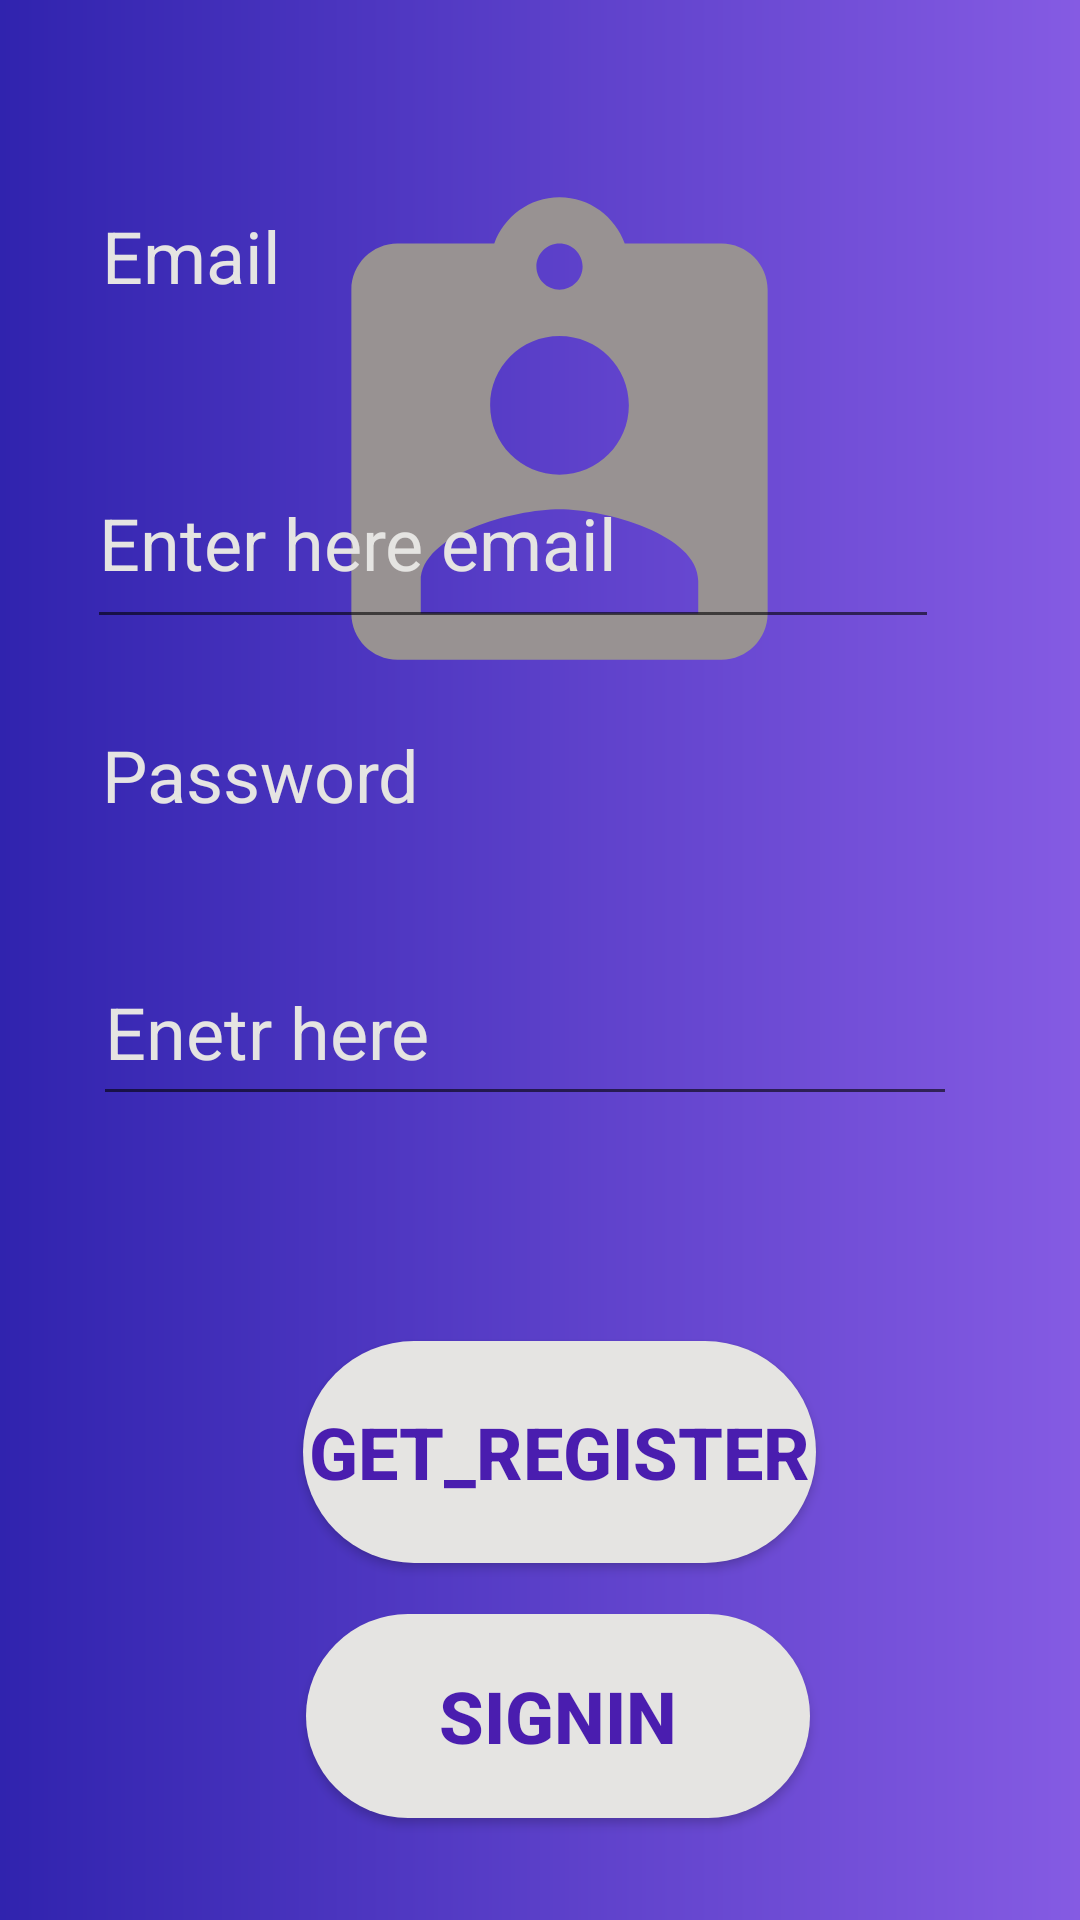

Reconstruct the res/layout file that produces this screen, plus the resources it refers to.
<!-- AndroidManifest.xml: application theme Theme.Myfood -->
<!-- res/layout/activity_register.xml -->
<?xml version="1.0" encoding="utf-8"?>
<RelativeLayout xmlns:android="http://schemas.android.com/apk/res/android"
    xmlns:app="http://schemas.android.com/apk/res-auto"
    xmlns:tools="http://schemas.android.com/tools"
    android:id="@+id/pwd"
    android:layout_width="match_parent"
    android:layout_height="match_parent"
    android:background="@drawable/home_background"
    tools:context=".registerActivity">


    <ImageView
        android:id="@+id/imageView4"
        android:layout_width="236dp"
        android:layout_height="213dp"
        android:layout_alignParentStart="true"
        android:layout_alignParentTop="true"
        android:layout_alignParentEnd="true"
        android:layout_marginStart="94dp"
        android:layout_marginTop="44dp"
        android:layout_marginEnd="81dp"
        android:contentDescription="@string/profi_image_description"
        app:layout_constraintEnd_toEndOf="parent"
        app:layout_constraintHorizontal_bias="0.52"
        app:layout_constraintStart_toStartOf="parent"
        app:layout_constraintTop_toTopOf="parent"
        app:srcCompat="@drawable/profi" />

    <Button
        android:id="@+id/sign_i"
        android:layout_width="wrap_content"
        android:layout_height="68dp"
        android:layout_alignParentStart="true"
        android:layout_alignParentEnd="true"
        android:layout_alignParentBottom="true"
        android:layout_marginStart="102dp"
        android:layout_marginEnd="90dp"
        android:layout_marginBottom="34dp"
        android:background="@drawable/round_btn"
        android:text="signin"
        android:textColor="@color/darker"
        android:textSize="24sp"
        android:textStyle="bold" />

    <Button
        android:id="@+id/g_register"
        android:layout_width="wrap_content"
        android:layout_height="74dp"
        android:layout_alignParentStart="true"
        android:layout_alignParentEnd="true"
        android:layout_alignParentBottom="true"
        android:layout_marginStart="101dp"
        android:layout_marginEnd="88dp"
        android:layout_marginBottom="119dp"
        android:background="@drawable/round_btn"
        android:text="get_register"
        android:textColor="@color/darker"
        android:textSize="24sp"
        android:textStyle="bold" />

    <EditText
        android:id="@+id/tx2"
        android:layout_width="339dp"
        android:layout_height="59dp"
        android:layout_alignParentStart="true"
        android:layout_alignParentEnd="true"
        android:layout_alignParentBottom="true"
        android:layout_marginStart="31dp"
        android:layout_marginEnd="41dp"
        android:layout_marginBottom="268dp"
        android:ems="10"
        android:hint="Enetr here"
        android:inputType="textPassword"
        android:textColor="@android:color/holo_orange_dark"
        android:textColorHint="@color/platinum"
        android:textSize="24sp" />

    <TextView
        android:id="@+id/textView7"
        android:layout_width="181dp"
        android:layout_height="49dp"
        android:layout_alignParentStart="true"
        android:layout_alignParentEnd="true"
        android:layout_alignParentBottom="true"
        android:layout_marginStart="34dp"
        android:layout_marginEnd="196dp"
        android:layout_marginBottom="349dp"
        android:text="Password"
        android:textColor="@color/platinum"
        android:textSize="24sp" />

    <EditText
        android:id="@+id/tx2"
        android:layout_width="335dp"
        android:layout_height="67dp"
        android:layout_alignParentStart="true"
        android:layout_alignParentEnd="true"
        android:layout_alignParentBottom="true"
        android:layout_marginStart="29dp"
        android:layout_marginEnd="47dp"
        android:layout_marginBottom="427dp"
        android:ems="10"
        android:hint="Enter here email"
        android:inputType="textEmailAddress"
        android:textColor="@android:color/holo_orange_dark"
        android:textColorHint="@color/platinum"
        android:textSize="24sp" />

    <TextView
        android:id="@+id/textView8"
        android:layout_width="195dp"
        android:layout_height="59dp"
        android:layout_alignParentStart="true"
        android:layout_alignParentEnd="true"
        android:layout_alignParentBottom="true"
        android:layout_marginStart="34dp"
        android:layout_marginEnd="182dp"
        android:layout_marginBottom="512dp"
        android:text="Email"
        android:textColor="@color/platinum"
        android:textSize="24sp" />

</RelativeLayout>
<!-- resources referenced by this layout -->
<resources>
  <color name="darker">#4a1daf</color>
  <color name="platinum">#e5e4e2</color>
  <!-- drawable home_background (drawable) -->
  <?xml version="1.0" encoding="utf-8"?>
  <shape xmlns:android="http://schemas.android.com/apk/res/android">
  
      <gradient
          android:startColor="@color/blue"
          android:endColor="@color/lighter"
          android:angle="360"/>
  
  </shape>
  <!-- drawable profi (drawable) -->
  <vector android:height="40dp" android:tint="#989292"
      android:viewportHeight="24" android:viewportWidth="24"
      android:width="40dp" xmlns:android="http://schemas.android.com/apk/res/android">
      <path android:fillColor="@android:color/white" android:pathData="M19,3h-4.18C14.4,1.84 13.3,1 12,1c-1.3,0 -2.4,0.84 -2.82,2L5,3c-1.1,0 -2,0.9 -2,2v14c0,1.1 0.9,2 2,2h14c1.1,0 2,-0.9 2,-2L21,5c0,-1.1 -0.9,-2 -2,-2zM12,3c0.55,0 1,0.45 1,1s-0.45,1 -1,1 -1,-0.45 -1,-1 0.45,-1 1,-1zM12,7c1.66,0 3,1.34 3,3s-1.34,3 -3,3 -3,-1.34 -3,-3 1.34,-3 3,-3zM18,19L6,19v-1.4c0,-2 4,-3.1 6,-3.1s6,1.1 6,3.1L18,19z"/>
  </vector>
  <!-- drawable round_btn (drawable) -->
  <?xml version="1.0" encoding="utf-8"?>
  <shape xmlns:android="http://schemas.android.com/apk/res/android"
      android:shape="rectangle">
      <solid android:color="@color/white"/>
      <solid android:color="@color/platinum"/>
      <corners android:radius="100dp"/>
  </shape>
  <string name="profi_image_description">Description of the profile image</string>
  <style name="Theme.Myfood" parent="Base.Theme.Myfood" />
  <color name="blue">#3023ae</color>
  <color name="lighter">#855be3</color>
  <color name="white">#FFFFFFFF</color>
  <style name="Base.Theme.Myfood" parent="Theme.AppCompat.Light.NoActionBar">
          
          
      </style>
</resources>
